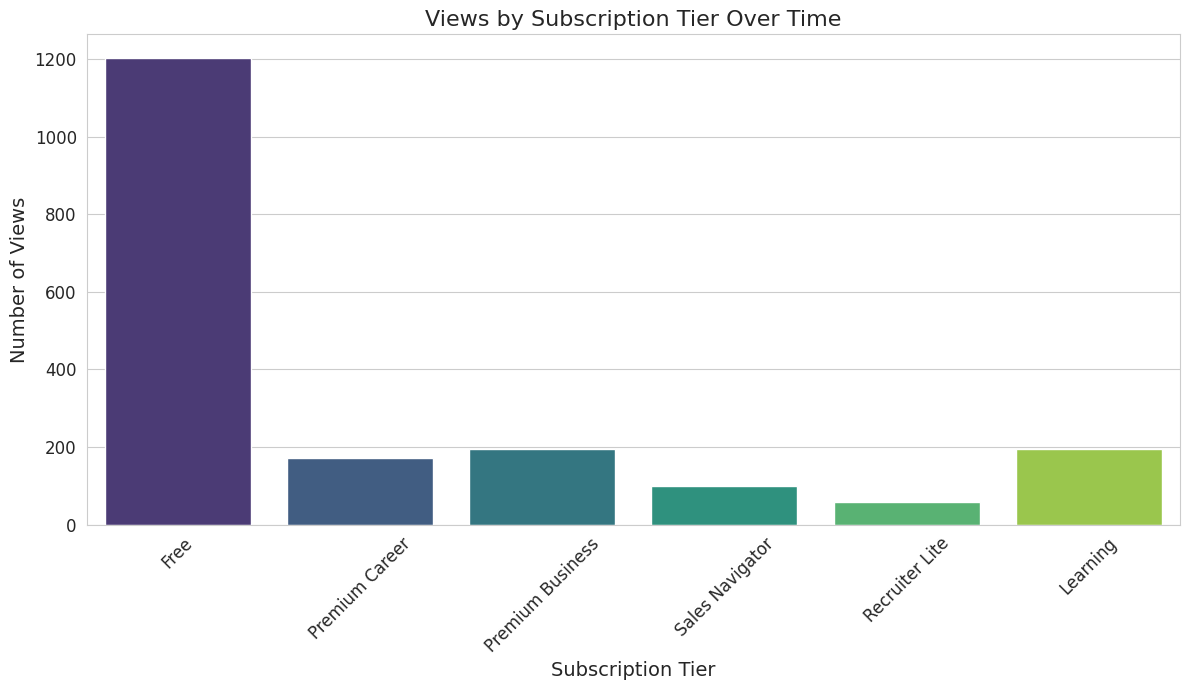

Source code (Python):
import numpy as np
import scipy.stats as stats
import matplotlib.pyplot as plt
import seaborn as sns
import os
from datetime import datetime

# Set the style of seaborn for better visualization
sns.set_style("whitegrid")
sns.set_palette("pastel")

# Define the directory name
dir_name = "variation_a_plot"

# Check if directory exists, if not, create it
if not os.path.exists(dir_name):
    os.makedirs(dir_name)

# P1. Initial Conditions
initial_connection_distribution = stats.norm.rvs(loc=500, scale=100, size=1000)
first_degree_distribution = stats.norm.rvs(loc=300, scale=50, size=1000)
second_degree_distribution = stats.norm.rvs(loc=200, scale=40, size=1000)
third_degree_distribution = stats.norm.rvs(loc=100, scale=20, size=1000)
initial_view_percentage = 0.05

# Subscription tiers and associated ad counts
subscriptions = ["Free", "Premium Career", "Premium Business", "Sales Navigator", "Recruiter Lite", "Learning"]
ad_counts = [3, 1, 1, 0, 0, 2]
user_subscriptions = np.random.choice(subscriptions, size=1000, p=[0.6, 0.1, 0.1, 0.05, 0.05, 0.1])  # Example distribution

# P2. Agent Behavior
def view_probability(user_connections, user_subscription, influence_factor=0.19):
    ad_factor = 1 - 0.01 * ad_counts[subscriptions.index(user_subscription)]  # 1% reduction per ad
    return min(1, influence_factor * user_connections / 1000 * ad_factor)

# P3. Time Dynamics and other parameters remain the same
simulation_duration = 7  # in days
check_frequency = 3  # times per day

# Simulation
views_by_subscription = {sub: 0 for sub in subscriptions}
for day in range(simulation_duration):
    for check in range(check_frequency):
        for user in range(len(initial_connection_distribution)):
            if np.random.rand() < view_probability(initial_connection_distribution[user], user_subscriptions[user]):
                views_by_subscription[user_subscriptions[user]] += 1

# Visualization using seaborn and matplotlib
plt.figure(figsize=(12, 7))
sns.barplot(x=list(views_by_subscription.keys()), y=list(views_by_subscription.values()), palette="viridis")
plt.title('Views by Subscription Tier Over Time', fontsize=16)
plt.xlabel('Subscription Tier', fontsize=14)
plt.ylabel('Number of Views', fontsize=14)
plt.xticks(rotation=45, fontsize=12)
plt.yticks(fontsize=12)
plt.tight_layout()
current_time = datetime.now().strftime("%Y%m%d_%H%M%S")
plot_filename = os.path.join(dir_name, f"variation_a_plot_{current_time}.png")
plt.savefig(plot_filename)

print(f"Total views after {simulation_duration} days: {sum(views_by_subscription.values())}")